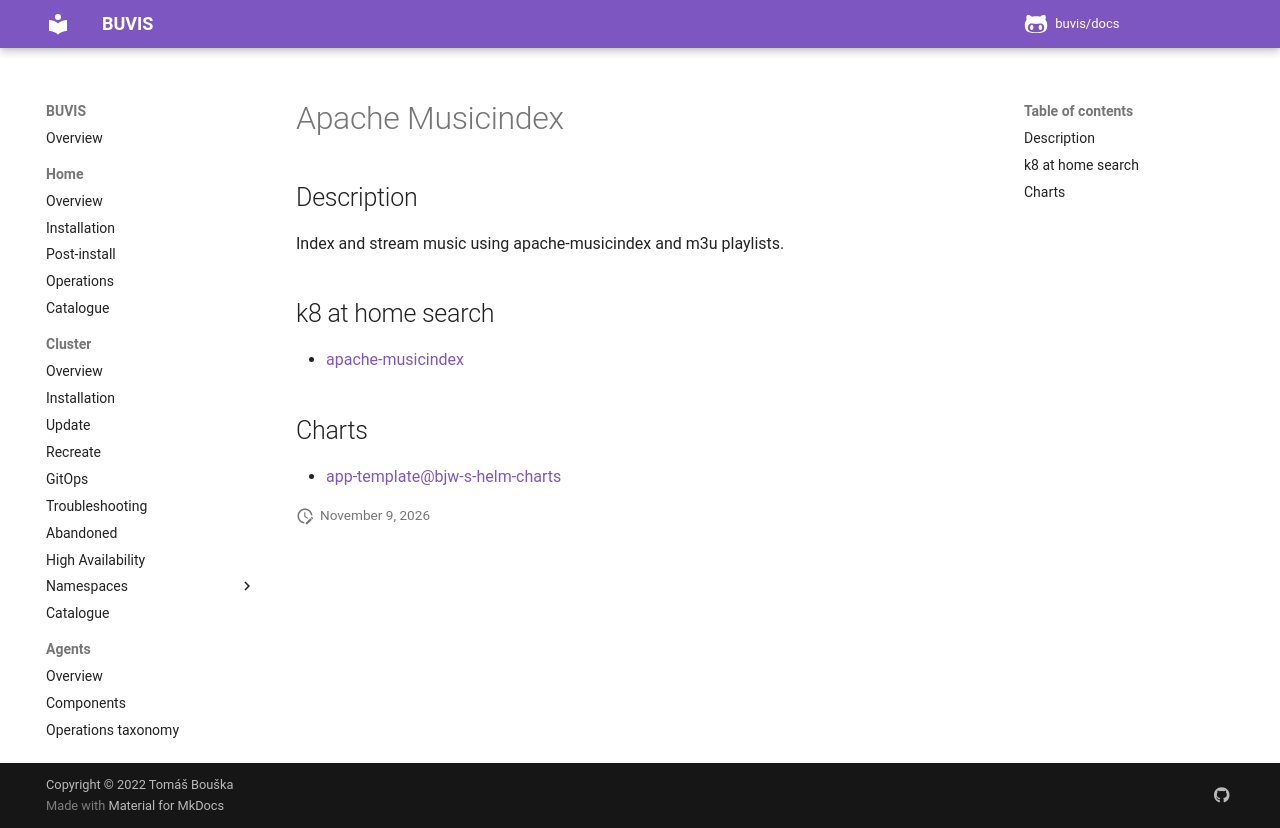

repository: buvis/docs · page: cluster/catalogue/apache-musicindex/index.html · generator: mkdocs

# Apache Musicindex

## Description

Index and stream music using apache-musicindex and m3u playlists.

## k8 at home search

- [apache-musicindex](https://nanne.dev/k8s-at-home-search/#/apache-musicindex)

## Charts

- [app-template@bjw-s-helm-charts](https://bjw-s.github.io/helm-charts/)
